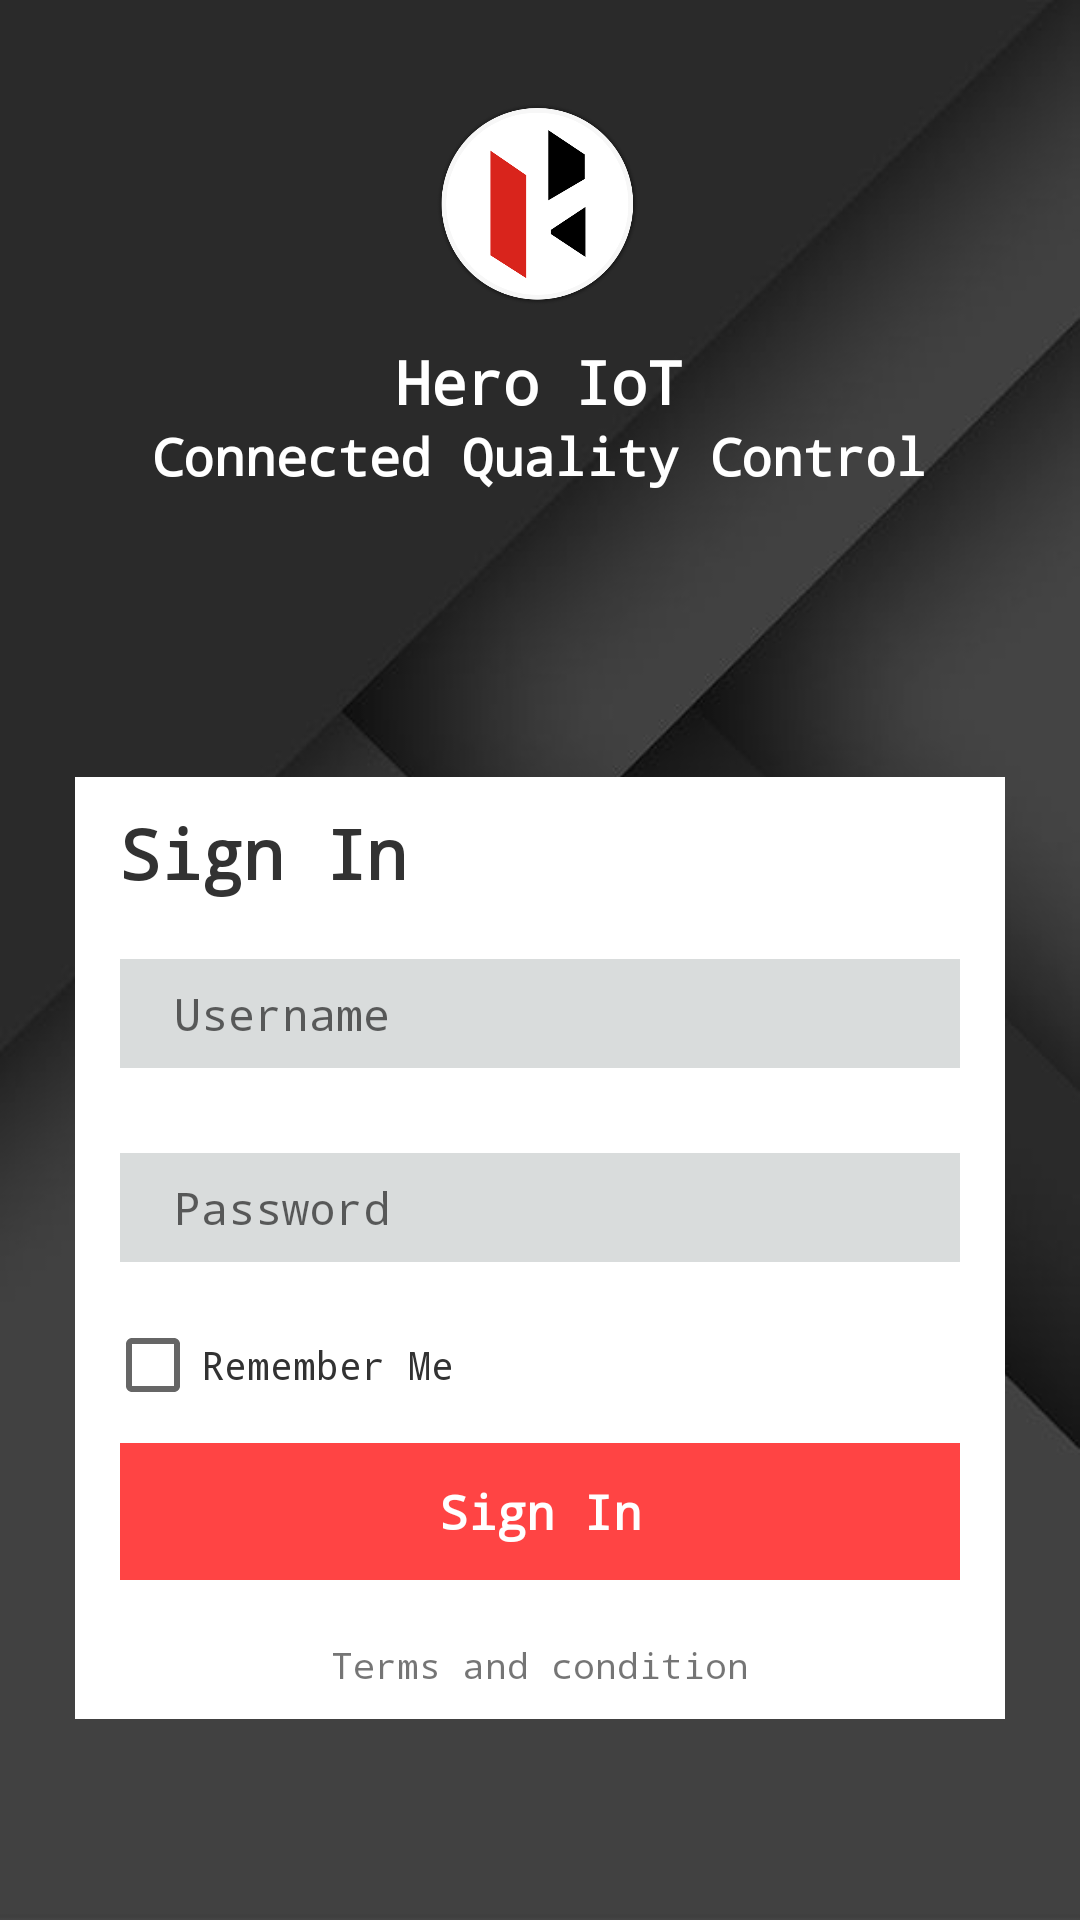

Here is an Android app screen rendered from its layout file. Give the layout XML and the strings, colors and styles it references.
<!-- AndroidManifest.xml: activity theme AppTheme.NoActionBar -->
<!-- res/layout/activity_login.xml -->
<?xml version="1.0" encoding="utf-8"?>
<LinearLayout xmlns:android="http://schemas.android.com/apk/res/android"
    android:layout_width="match_parent"
    android:layout_height="match_parent"
    android:background="@drawable/darkmaterialbg"
    android:orientation="vertical"
    android:weightSum="10">


    <RelativeLayout
        android:layout_width="match_parent"
        android:layout_height="0dp"
        android:layout_weight="3"
        android:orientation="vertical">

        <LinearLayout
            android:layout_width="wrap_content"
            android:layout_height="wrap_content"
            android:layout_centerInParent="true"
            android:orientation="vertical">

            <ImageView
                android:id="@+id/app_imag"
                android:layout_width="80dp"
                android:layout_height="80dp"
                android:layout_gravity="center_horizontal"
                android:src="@drawable/herologo" />

            <TextView
                android:id="@+id/txt_iot_hero"
                android:layout_width="wrap_content"
                android:layout_height="wrap_content"
                android:layout_gravity="center_horizontal"
                android:layout_marginTop="5dp"
                android:text="Hero IoT"
                android:textColor="@android:color/white"
                android:textSize="20sp"
                android:textStyle="bold" />

            <TextView
                android:id="@+id/txt_connected_qualtiy_conrol"
                android:layout_width="wrap_content"
                android:layout_height="wrap_content"
                android:layout_gravity="center_horizontal"
                android:text="Connected Quality Control"
                android:textColor="@android:color/white"
                android:textSize="17sp"
                android:textStyle="bold" />

        </LinearLayout>
    </RelativeLayout>

    <LinearLayout
        android:layout_width="match_parent"
        android:layout_height="0dp"
        android:layout_weight="7">

        <LinearLayout
            android:layout_width="match_parent"
            android:layout_height="wrap_content"
            android:layout_centerHorizontal="true"
            android:layout_gravity="center"
            android:layout_marginLeft="25dp"
            android:layout_marginRight="25dp"
            android:background="@android:color/white"
            android:orientation="vertical"
            android:paddingBottom="10dp">

            <TextView
                android:layout_width="wrap_content"
                android:layout_height="wrap_content"
                android:layout_marginBottom="10dp"
                android:layout_marginLeft="15dp"
                android:layout_marginTop="10dp"
                android:text="Sign In"
                android:textColor="@android:color/secondary_text_light"
                android:textSize="23sp"
                android:textStyle="bold" />

            <LinearLayout
                android:layout_width="match_parent"
                android:layout_height="wrap_content"
                android:layout_marginLeft="15dp"
                android:layout_marginRight="15dp"
                android:layout_marginTop="10dp"
                android:background="@color/color_table_row_bg_dark_2"
                android:orientation="horizontal"
                android:paddingBottom="8dp"
                android:paddingLeft="3dp"
                android:paddingRight="3dp"
                android:paddingTop="8dp"

                >

                <ImageView

                    android:layout_width="wrap_content"
                    android:layout_height="wrap_content"
                    android:layout_gravity="center_vertical"
                    android:layout_marginLeft="5dp"
                    android:alpha="0.7"
                    android:src="@mipmap/ic_person_black_24dp" />

                <EditText
                    android:id="@+id/ed_login_id"
                    android:layout_width="match_parent"
                    android:layout_height="wrap_content"
                    android:layout_marginLeft="10dp"
                    android:layout_marginRight="5dp"
                    android:background="@android:color/transparent"
                    android:hint="Username"
                    android:singleLine="true"
                    android:textSize="15sp" />

            </LinearLayout>

            <TextView
                android:id="@+id/txt_invalid_login_id_message"
                android:layout_width="match_parent"
                android:layout_height="wrap_content"
                android:layout_marginLeft="50dp"
                android:layout_marginTop="2dp"
                android:text="Invalid Username"
                android:textColor="@android:color/holo_red_light"
                android:textSize="12sp"
                android:textStyle="bold"
                android:visibility="invisible" />

            <LinearLayout
                android:layout_width="match_parent"
                android:layout_height="wrap_content"
                android:layout_marginLeft="15dp"
                android:layout_marginRight="15dp"
                android:layout_marginTop="10dp"
                android:background="@color/color_table_row_bg_dark_2"
                android:orientation="horizontal"
                android:paddingBottom="8dp"
                android:paddingLeft="3dp"
                android:paddingRight="3dp"
                android:paddingTop="8dp">

                <ImageView
                    android:layout_width="wrap_content"
                    android:layout_height="wrap_content"
                    android:layout_gravity="center_vertical"
                    android:layout_marginLeft="5dp"
                    android:alpha="0.7"
                    android:src="@mipmap/ic_vpn_key_black_24dp" />

                <EditText
                    android:id="@+id/ed_password"
                    android:layout_width="match_parent"
                    android:layout_height="wrap_content"
                    android:layout_marginLeft="10dp"
                    android:layout_marginRight="5dp"
                    android:background="@android:color/transparent"
                    android:hint="Password"
                    android:inputType="textPassword"
                    android:singleLine="true"
                    android:textSize="15sp" />

            </LinearLayout>

            <TextView
                android:id="@+id/txt_invalid_password_message"
                android:layout_width="match_parent"
                android:layout_height="wrap_content"
                android:layout_marginLeft="50dp"
                android:layout_marginTop="2dp"
                android:text="Invalid Password"
                android:textColor="@android:color/holo_red_light"
                android:textSize="12sp"
                android:textStyle="bold"
                android:visibility="invisible" />

            <CheckBox
                android:id="@+id/cb_remember_me"
                android:layout_width="match_parent"
                android:layout_height="wrap_content"
                android:layout_marginLeft="10dp"
                android:layout_marginRight="15dp"
                android:text="Remember Me"
                android:textColor="@android:color/secondary_text_light"
                android:textSize="13sp" />

            <TextView
                android:id="@+id/btn_done"
                android:layout_width="match_parent"
                android:layout_height="wrap_content"
                android:layout_marginLeft="15dp"
                android:layout_marginRight="15dp"
                android:layout_marginTop="10dp"
                android:background="@android:color/holo_red_light"
                android:gravity="center"
                android:paddingBottom="12dp"
                android:paddingTop="12dp"
                android:text="Sign In"
                android:textColor="@android:color/white"
                android:textSize="16sp"
                android:textStyle="bold" />



            <TextView
                android:id="@+id/txt_terms_and_condition"
                android:layout_width="match_parent"
                android:layout_height="wrap_content"
                android:layout_alignParentBottom="true"
                android:layout_marginLeft="20dp"
                android:layout_marginRight="20dp"
                android:layout_centerHorizontal="true"
                android:gravity="center"
                android:layout_marginTop="20dp"
                android:text="Terms and condition"
                android:textSize="12sp"
                />

        </LinearLayout>

    </LinearLayout>


</LinearLayout>
<!-- resources referenced by this layout -->
<resources>
  <color name="color_table_row_bg_dark_2">#d9dcdc</color>
  <!-- drawable darkmaterialbg: jpg bitmap (drawable, 9801 bytes) -->
  <!-- drawable herologo: png bitmap (drawable, 38762 bytes) -->
  <style name="AppTheme.NoActionBar">
          <item name="windowActionBar">false</item>
          <item name="windowNoTitle">true</item>
      </style>
</resources>
